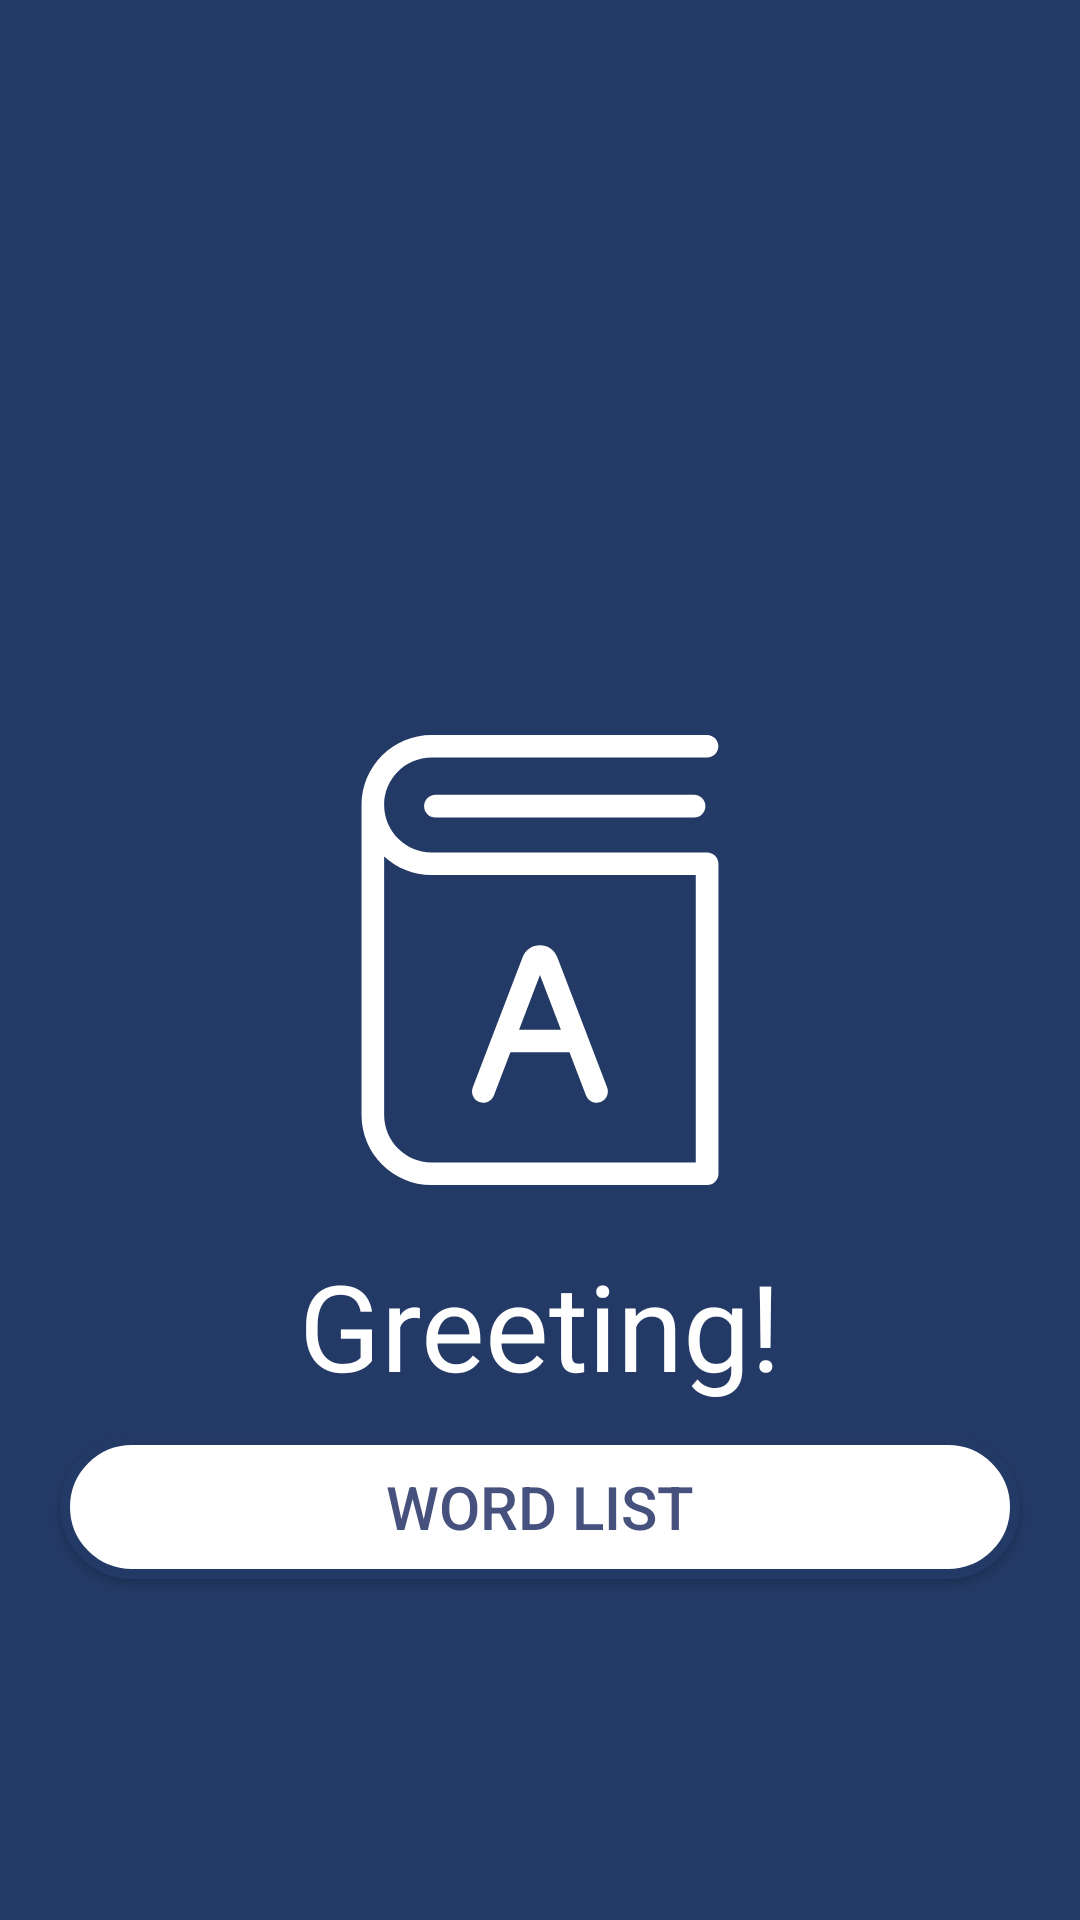

Layout XML and referenced resources for this Android screen:
<!-- AndroidManifest.xml: activity theme Theme.AppCompat -->
<!-- res/layout/activity_main.xml -->
<?xml version="1.0" encoding="utf-8"?>
<androidx.constraintlayout.widget.ConstraintLayout xmlns:android="http://schemas.android.com/apk/res/android"
    xmlns:app="http://schemas.android.com/apk/res-auto"
    xmlns:tools="http://schemas.android.com/tools"
    android:layout_width="match_parent"
    android:layout_height="match_parent"
    tools:context=".ListActivity"
    android:background="@color/background">
    <ImageView
        android:layout_width="150dp"
        android:layout_height="150dp"
        android:id="@+id/logo"
        android:src="@drawable/book_svgrepo_com"
        app:layout_constraintStart_toStartOf="parent"
        app:layout_constraintBottom_toBottomOf="parent"
        app:layout_constraintTop_toTopOf="parent"
        app:layout_constraintEnd_toEndOf="parent"/>
    <TextView
        android:layout_width="wrap_content"
        android:layout_height="wrap_content"
        android:text="@string/greeting"
        android:id="@+id/greet"
        app:layout_constraintTop_toBottomOf="@id/logo"
        app:layout_constraintStart_toStartOf="parent"
        app:layout_constraintEnd_toEndOf="parent"
        android:textColor="@color/white"
        android:textSize="40sp"
        android:layout_marginTop="20dp"/>

    <Button
        android:layout_width="320dp"
        android:layout_height="wrap_content"
        android:id="@+id/to_list"
        app:layout_constraintTop_toBottomOf="@id/greet"
        app:layout_constraintStart_toStartOf="parent"
        app:layout_constraintEnd_toEndOf="parent"
        android:background="@drawable/general_button"
        android:text="@string/list"
        android:textColor="@color/primary_blue"
        android:textSize="20sp"
        android:layout_marginTop="10dp"/>



</androidx.constraintlayout.widget.ConstraintLayout>
<!-- resources referenced by this layout -->
<resources>
  <color name="background">#243a66</color>
  <color name="primary_blue">#46527d</color>
  <color name="white">#FFFFFFFF</color>
  <!-- drawable book_svgrepo_com (drawable) -->
  <vector xmlns:android="http://schemas.android.com/apk/res/android"
      android:width="800dp"
      android:height="800dp"
      android:viewportWidth="487.5"
      android:viewportHeight="487.5">
    <path
        android:pathData="M437,12.3C437,5.5 431.5,0 424.7,0H126.3C84.4,0 50.4,34.1 50.4,75.9v335.7c0,41.9 34.1,75.9 75.9,75.9h298.5c6.8,0 12.3,-5.5 12.3,-12.3V139.6c0,-6.8 -5.5,-12.3 -12.3,-12.3H126.3c-28.3,0 -51.4,-23.1 -51.4,-51.4S98,24.5 126.3,24.5h298.5C431.5,24.5 437,19 437,12.3zM126.3,151.8h286.2V463H126.3c-28.3,0 -51.4,-23.1 -51.4,-51.4V131.7C88.4,144.2 106.5,151.8 126.3,151.8z"
        android:fillColor="#FFFFFF"/>
    <path
        android:pathData="M130.5,64.8c-6.8,0 -12.3,5.5 -12.3,12.3s5.5,12.3 12.3,12.3h280.1c6.8,0 12.3,-5.5 12.3,-12.3s-5.5,-12.3 -12.3,-12.3H130.5z"
        android:fillColor="#FFFFFF"/>
    <path
        android:pathData="M178,397.7c6.3,2.4 13.4,-0.7 15.8,-7.1l17.9,-46.8h62.7c0.5,0 0.9,-0.1 1.3,-0.1l17.9,46.9c1.9,4.9 6.5,7.9 11.4,7.9c1.5,0 2.9,-0.3 4.4,-0.8c6.3,-2.4 9.5,-9.5 7.1,-15.8l-54,-141.2c-3,-7.9 -10.4,-13 -18.8,-13c-8.4,0 -15.8,5.1 -18.8,13l-54,141.2C168.5,388.2 171.7,395.2 178,397.7zM243.7,260l22.7,59.3h-45.3L243.7,260z"
        android:fillColor="#FFFFFF"/>
  </vector>
  <!-- drawable general_button (drawable) -->
  <?xml version="1.0" encoding="utf-8"?>
  <shape tools:ignore="NamespaceTypo"
      xmlns:tools="http://schemas.android.com/tools"
      xmlns:android1="http://schemas.android.com/apk/res/android"
      android1:shape="rectangle">
      <solid android1:color="@color/white" />
      <stroke android1:width="10px" android1:color="@color/background" />
      <corners android1:radius="50dp"/>
  
  </shape>
  <string name="greeting">Greeting!</string>
  <string name="list">Word List</string>
</resources>
